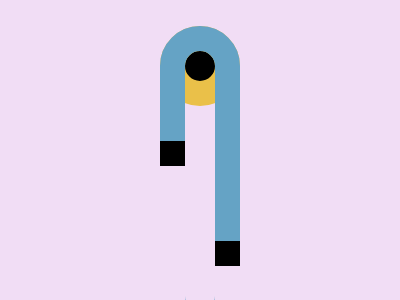

Write the HTML and CSS that draws this image.

<!-- Version 1 -->
<p a><p b><p b><style>*{background:var(--b,#F1DDF5)}body,[a]{--b:#000;border:25px solid#EAC049;border-radius:1in;width:30;height:30;margin:26 160}[a]{--b:#0000;margin:-25;border-color:#65A3C5;height:260}[b]{margin:-170-25;width:25;height:135;box-shadow:0-25px;--b:#F1DDF5;+[b]{margin:135 30
</style>
